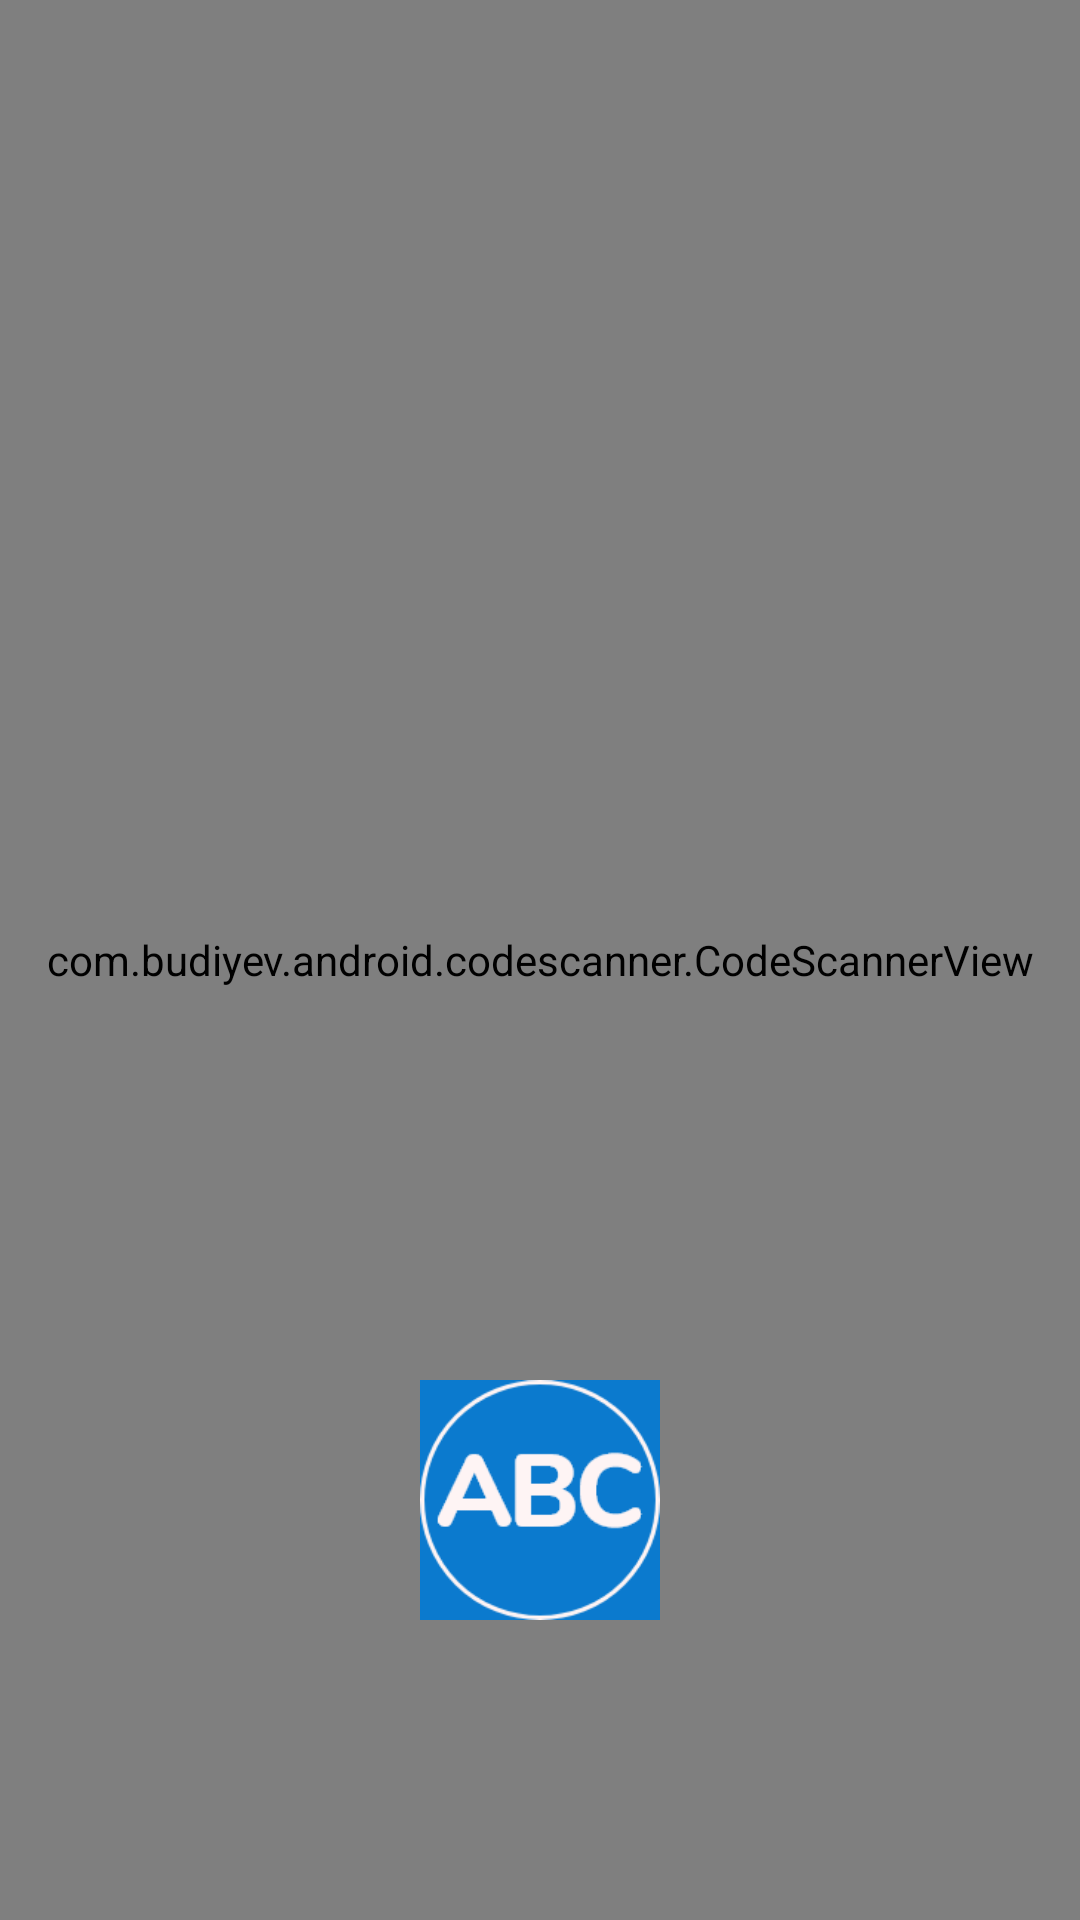

Layout XML and referenced resources for this Android screen:
<!-- AndroidManifest.xml: activity theme Theme.CovidRapidTest -->
<!-- res/layout/activity_qrcode_reader.xml -->
<?xml version="1.0" encoding="utf-8"?>
<androidx.constraintlayout.widget.ConstraintLayout xmlns:android="http://schemas.android.com/apk/res/android"
    xmlns:app="http://schemas.android.com/apk/res-auto"
    xmlns:tools="http://schemas.android.com/tools"
    android:layout_width="match_parent"
    android:layout_height="match_parent"
    tools:context=".QRCodeReaderActivity">

<com.budiyev.android.codescanner.CodeScannerView
    android:id="@+id/scanner_view"
    android:layout_width="match_parent"
    android:layout_height="match_parent"
    app:autoFocusButtonColor="@color/white"
    app:autoFocusButtonVisible="false"
    app:flashButtonColor="@color/white"
    app:flashButtonVisible="false"
    app:frameCornersSize="40dp"
    app:frameCornersRadius="0dp"
    app:frameAspectRatioHeight="1"
    app:frameAspectRatioWidth="1"
    app:frameSize="0.75"
    app:frameThickness="2dp"
    app:maskColor="#77000000"
    />
    <ImageButton
        android:layout_width="80dp"
        android:layout_height="80dp"
        android:onClick="goLotActivity"
        app:layout_constraintBottom_toBottomOf="parent"
        app:layout_constraintRight_toRightOf="parent"
        app:layout_constraintLeft_toLeftOf="parent"
        android:src="@drawable/image_abc"
        android:background="@color/app_color"
        android:scaleType="centerInside"
        android:layout_marginBottom="100dp"
        />

</androidx.constraintlayout.widget.ConstraintLayout>
<!-- resources referenced by this layout -->
<resources>
  <color name="app_color">#FF0B7ACE</color>
  <color name="white">#FFFFFFFF</color>
  <!-- drawable image_abc: png bitmap (drawable, 4277 bytes) -->
  <style name="Theme.CovidRapidTest" parent="Theme.AppCompat.Light.NoActionBar" />
</resources>
